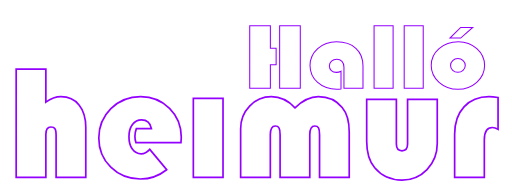
t = 0.00 s
t = 1.50 s: frame unchanged from t = 0.00 s, image omitted
t = 3.00 s: frame unchanged from t = 0.00 s, image omitted
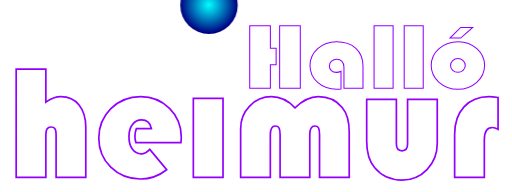
t = 3.50 s
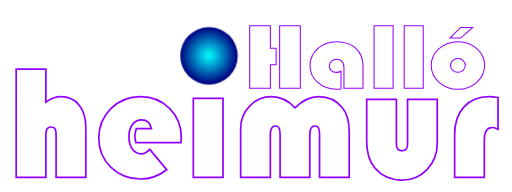
t = 4.00 s
t = 7.50 s: frame unchanged from t = 4.00 s, image omitted

The animated SVG that drew these frames (rendered in a browser with its animation timeline set to each time). Animation: 1 CSS @keyframes rule; frames cover the first 7.50 s, repeats indefinitely.

<?xml version="1.0" encoding="UTF-8" standalone="no"?>
<svg
   xmlns:dc="http://purl.org/dc/elements/1.1/"
   xmlns:cc="http://creativecommons.org/ns#"
   xmlns:rdf="http://www.w3.org/1999/02/22-rdf-syntax-ns#"
   xmlns:svg="http://www.w3.org/2000/svg"
   xmlns="http://www.w3.org/2000/svg"
   xmlns:xlink="http://www.w3.org/1999/xlink"
   xmlns:sodipodi="http://sodipodi.sourceforge.net/DTD/sodipodi-0.dtd"
   xmlns:inkscape="http://www.inkscape.org/namespaces/inkscape"
   sodipodi:docname="halloheimur.svg"
   inkscape:version="0.92.4 (5da689c313, 2019-01-14)"
   id="svg8"
   version="1.1"
   viewBox="0 0 80 30"
   height="70mm"
   width="80mm">
  <defs
     id="defs2">
    <linearGradient
       id="linearGradient86"
       inkscape:collect="always">
      <stop
         id="stop82"
         offset="0"
         style="stop-color:#00ffff;stop-opacity:1" />
      <stop
         id="stop84"
         offset="1"
         style="stop-color:#000080;stop-opacity:1" />
    </linearGradient>
    <rect
       id="rect12"
       height="26.197594"
       width="58.378029"
       y="11.965683"
       x="27.285383" />
    <radialGradient
       gradientTransform="matrix(-0.00594567,-0.98539488,0.99859661,-0.00602546,-5.1074375,54.830044)"
       gradientUnits="userSpaceOnUse"
       r="4.4892592"
       fy="38.051819"
       fx="46.602787"
       cy="38.051819"
       cx="46.602787"
       id="radialGradient88"
       xlink:href="#linearGradient86"
       inkscape:collect="always" />
  </defs>
  <sodipodi:namedview
     inkscape:window-maximized="1"
     inkscape:window-y="-9"
     inkscape:window-x="2391"
     inkscape:window-height="1271"
     inkscape:window-width="2400"
     showgrid="false"
     inkscape:document-rotation="0"
     inkscape:current-layer="layer1"
     inkscape:document-units="mm"
     inkscape:cy="64.128598"
     inkscape:cx="208.15685"
     inkscape:zoom="9.1556384"
     inkscape:pageshadow="2"
     inkscape:pageopacity="0.0"
     borderopacity="1.0"
     bordercolor="#666666"
     pagecolor="#ffffff"
     id="base" />
  <metadata
     id="metadata5">
    <rdf:RDF>
      <cc:Work
         rdf:about="">
        <dc:format>image/svg+xml</dc:format>
        <dc:type
           rdf:resource="http://purl.org/dc/dcmitype/StillImage" />
        <dc:title />
      </cc:Work>
    </rdf:RDF>
  </metadata>
  <g
     id="layer1"
     inkscape:groupmode="layer"
     inkscape:label="Lag 1">
    <g
       style="fill:#ffffff;fill-opacity:0.78431373;stroke:#9400ff;stroke-opacity:1"
       transform="matrix(0.48673309,0,0,0.47605201,30.989131,-2.5750278)"
       id="g95">
      <path
         id="path22"
         style="font-style:normal;font-variant:normal;font-weight:normal;font-stretch:normal;font-size:25.39999962px;line-height:1.25;font-family:'Bauhaus 93';-inkscape-font-specification:'Bauhaus 93, ';text-align:center;text-anchor:middle;fill:#ffffff;fill-opacity:0.78431373;stroke:#9400ff;stroke-width:0.33412901;stroke-opacity:1"
         d="m 24.974715,21.221606 v 5.406601 h -1.845726 v 7.764476 H 16.497443 V 13.892657 h 6.631546 v 7.328949 z m 7.758582,-7.328949 V 34.392683 H 26.101751 V 13.892657 Z"
         inkscape:connector-curvature="0" />
      <path
         id="path24"
         style="font-style:normal;font-variant:normal;font-weight:normal;font-stretch:normal;font-size:25.39999962px;line-height:1.25;font-family:'Bauhaus 93';-inkscape-font-specification:'Bauhaus 93, ';text-align:center;text-anchor:middle;fill:#ffffff;fill-opacity:0.78431373;stroke:#9400ff;stroke-width:0.33412901;stroke-opacity:1"
         d="m 45.800381,28.775827 v 5.812095 q -0.751356,0.120148 -1.372044,0.120148 -3.675116,0 -6.125196,-2.222712 -2.450079,-2.222713 -2.450079,-5.571802 0,-3.258978 2.466413,-5.526745 2.482747,-2.267769 6.027193,-2.267769 3.952793,0 6.2232,2.132604 2.286739,2.117584 2.286739,5.797075 v 7.343964 h -6.108861 v -6.938469 q 0,-1.186448 -0.637021,-1.892309 -0.620687,-0.705862 -1.682388,-0.705862 -0.963696,0 -1.666052,0.645789 -0.702356,0.645788 -0.702356,1.53187 0,0.931135 0.63702,1.53187 0.637021,0.600732 1.617051,0.600732 0.800359,0 1.486381,-0.390476 z"
         inkscape:connector-curvature="0" />
      <path
         id="path26"
         style="font-style:normal;font-variant:normal;font-weight:normal;font-stretch:normal;font-size:25.39999962px;line-height:1.25;font-family:'Bauhaus 93';-inkscape-font-specification:'Bauhaus 93, ';text-align:center;text-anchor:middle;fill:#ffffff;fill-opacity:0.78431373;stroke:#9400ff;stroke-width:0.33412901;stroke-opacity:1"
         d="M 62.52625,13.892657 V 34.392683 H 56.417386 V 13.892657 Z"
         inkscape:connector-curvature="0" />
      <path
         id="path28"
         style="font-style:normal;font-variant:normal;font-weight:normal;font-stretch:normal;font-size:25.39999962px;line-height:1.25;font-family:'Bauhaus 93';-inkscape-font-specification:'Bauhaus 93, ';text-align:center;text-anchor:middle;fill:#ffffff;fill-opacity:0.78431373;stroke:#9400ff;stroke-width:0.33412901;stroke-opacity:1"
         d="M 72.195894,13.892657 V 34.392683 H 66.087033 V 13.892657 Z"
         inkscape:connector-curvature="0" />
      <path
         id="path30"
         style="font-style:normal;font-variant:normal;font-weight:normal;font-stretch:normal;font-size:25.39999962px;line-height:1.25;font-family:'Bauhaus 93';-inkscape-font-specification:'Bauhaus 93, ';text-align:center;text-anchor:middle;fill:#ffffff;fill-opacity:0.78431373;stroke:#9400ff;stroke-width:0.33412901;stroke-opacity:1"
         d="m 83.482587,19.104021 q 3.462777,0 5.929191,2.297805 2.482745,2.282787 2.482745,5.481691 0,3.24396 -2.515414,5.526747 -2.49908,2.282786 -6.043527,2.282786 -3.544446,0 -6.05986,-2.282786 -2.515414,-2.297805 -2.515414,-5.526747 0,-3.289014 2.515414,-5.526746 2.515414,-2.25275 6.206865,-2.25275 z m -0.163338,5.541764 q -0.980033,0 -1.666053,0.660808 -0.686024,0.645788 -0.686024,1.591943 0,0.931136 0.686024,1.591943 0.702355,0.660806 1.666053,0.660806 0.980032,0 1.666053,-0.660806 0.702355,-0.660807 0.702355,-1.591943 0,-0.946155 -0.686021,-1.591943 -0.686022,-0.660808 -1.682387,-0.660808 z M 84.21761,14.433318 h 3.871125 l -3.871125,3.484256 h -3.446443 z"
         inkscape:connector-curvature="0" />
    </g>
    <path
       d="m 7.1652091,10.793577 v 5.171777 q 1.178223,-0.855761 2.356446,-0.855761 1.7859369,0 2.8277339,1.289844 1.054199,1.289843 1.054199,3.485058 v 7.838281 H 8.7651121 v -6.536035 q 0,-0.79375 -0.173633,-1.066601 -0.161231,-0.272852 -0.644922,-0.272852 -0.781348,0 -0.781348,1.153418 v 6.72207 H 2.5267333 V 10.793577 Z"
       style="font-style:normal;font-variant:normal;font-weight:normal;font-stretch:normal;font-size:25.4px;line-height:1.25;font-family:'Bauhaus 93';-inkscape-font-specification:'Bauhaus 93, ';text-align:center;text-anchor:middle;fill:#ffffff;fill-opacity:0.78431374;stroke:#9400ff;stroke-width:0.264583;stroke-opacity:1"
       id="path32" />
    <path
       d="M 28.273998,22.29055 H 21.24187 q -0.161231,-0.533301 -0.161231,-0.979785 0,-0.620118 0.223242,-1.21543 h 2.356446 q -0.248047,-1.37666 -1.550293,-1.37666 -0.868164,0 -1.413867,0.74414 -0.545704,0.731739 -0.545704,1.885157 0,1.203027 0.520899,1.947168 0.533301,0.74414 1.389062,0.74414 0.694532,0 1.339453,-0.694531 l 2.6417,3.175 q -1.84795,1.451074 -4.105176,1.451074 -2.75332,0 -4.626074,-1.847949 -1.872754,-1.847949 -1.872754,-4.576465 0,-2.716113 1.885156,-4.588867 1.897559,-1.872754 4.650879,-1.872754 2.691308,0 4.514453,1.835547 1.835547,1.823144 1.835547,4.502051 0,0.272851 -0.04961,0.868164 z"
       style="font-style:normal;font-variant:normal;font-weight:normal;font-stretch:normal;font-size:25.4px;line-height:1.25;font-family:'Bauhaus 93';-inkscape-font-specification:'Bauhaus 93, ';text-align:center;text-anchor:middle;fill:#ffffff;fill-opacity:0.78431374;stroke:#9400ff;stroke-width:0.264583;stroke-opacity:1"
       id="path34" />
    <path
       sodipodi:nodetypes="ccccc"
       d="M 34.847241,15.35764 V 27.722776 H 30.208764 V 15.35764 Z"
       style="font-style:normal;font-variant:normal;font-weight:normal;font-stretch:normal;font-size:25.4px;line-height:1.25;font-family:'Bauhaus 93';-inkscape-font-specification:'Bauhaus 93, ';text-align:center;text-anchor:middle;fill:#ffffff;fill-opacity:0.78431374;stroke:#9400ff;stroke-width:0.264583;stroke-opacity:1"
       id="path36" />
    <path
       d="m 54.566968,27.722776 h -4.638476 v -6.672461 q 0,-0.768945 -0.161231,-1.066601 -0.16123,-0.297656 -0.58291,-0.297656 -0.781347,0 -0.781347,1.37666 v 6.660058 h -4.638477 v -6.672461 q 0,-0.768945 -0.173633,-1.066601 -0.16123,-0.297656 -0.58291,-0.297656 -0.768945,0 -0.768945,1.37666 v 6.660058 h -4.638477 v -7.615039 q 0,-2.083593 1.401465,-3.534668 1.401465,-1.463476 3.398242,-1.463476 2.058789,0 3.695899,1.736328 1.823144,-1.736328 3.646289,-1.736328 2.319238,0 3.720703,1.686718 1.103808,1.314649 1.103808,3.832325 z"
       style="font-style:normal;font-variant:normal;font-weight:normal;font-stretch:normal;font-size:25.4px;line-height:1.25;font-family:'Bauhaus 93';-inkscape-font-specification:'Bauhaus 93, ';text-align:center;text-anchor:middle;fill:#ffffff;fill-opacity:0.78431374;stroke:#9400ff;stroke-width:0.264583;stroke-opacity:1"
       id="path38" />
    <path
       d="m 57.295482,15.531272 h 4.638477 v 6.98252 q 0,1.054199 0.880566,1.054199 0.868164,0 0.868164,-1.054199 v -6.98252 h 4.638476 v 6.895703 q 0,2.406055 -1.599902,4.067969 -1.599902,1.649512 -3.91914,1.649512 -2.6417,0 -4.254004,-1.922363 -1.252637,-1.500684 -1.252637,-4.167188 z"
       style="font-style:normal;font-variant:normal;font-weight:normal;font-stretch:normal;font-size:25.4px;line-height:1.25;font-family:'Bauhaus 93';-inkscape-font-specification:'Bauhaus 93, ';text-align:center;text-anchor:middle;fill:#ffffff;fill-opacity:0.78431374;stroke:#9400ff;stroke-width:0.264583;stroke-opacity:1"
       id="path40" />
    <path
       d="m 77.821359,15.233616 v 4.960938 q -0.483692,-0.272852 -0.880567,-0.272852 -1.265039,0 -1.265039,1.934766 v 5.866308 h -4.638476 v -6.759277 q 0,-2.678906 1.463476,-4.266406 1.463477,-1.599903 3.906738,-1.599903 0.545703,0 1.413868,0.136426 z"
       style="font-style:normal;font-variant:normal;font-weight:normal;font-stretch:normal;font-size:25.4px;line-height:1.25;font-family:'Bauhaus 93';-inkscape-font-specification:'Bauhaus 93, ';text-align:center;text-anchor:middle;fill:#ffffff;fill-opacity:0.78431374;stroke:#9400ff;stroke-width:0.264583;stroke-opacity:1"
       id="path42" />
    <circle 
       r="4.4892592"
       cy="8.7142534"
       cx="32.649525"
       id="kulan"
       style="opacity:1;fill:url(#radialGradient88);fill-opacity:1;stroke-width:0.26458299" />
  </g>
<!-- ath! id="kulan" / translate x, y -->
   <style>
      #kulan {
         animation-name: worldMoves;
         animation-duration: 20s;
         animation-iteration-count: infinite;
      }
      @keyframes worldMoves {
         0%   { transform: translate(0, -200px); }
         10%  { transform: translate(0, -200px); }
         20%  { transform: translate(0, 0); }
         90%  { transform: translate(0, 0); }
         100%   { transform: translate(0, -200px); }
      }
   </style>
</svg>